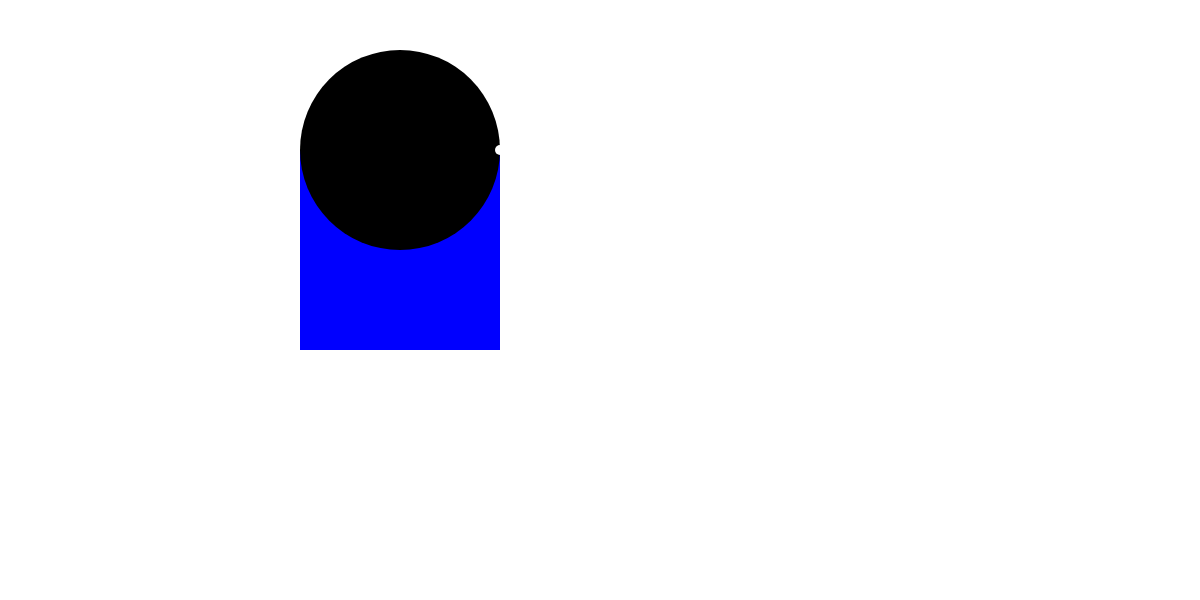
t = 0.00 s
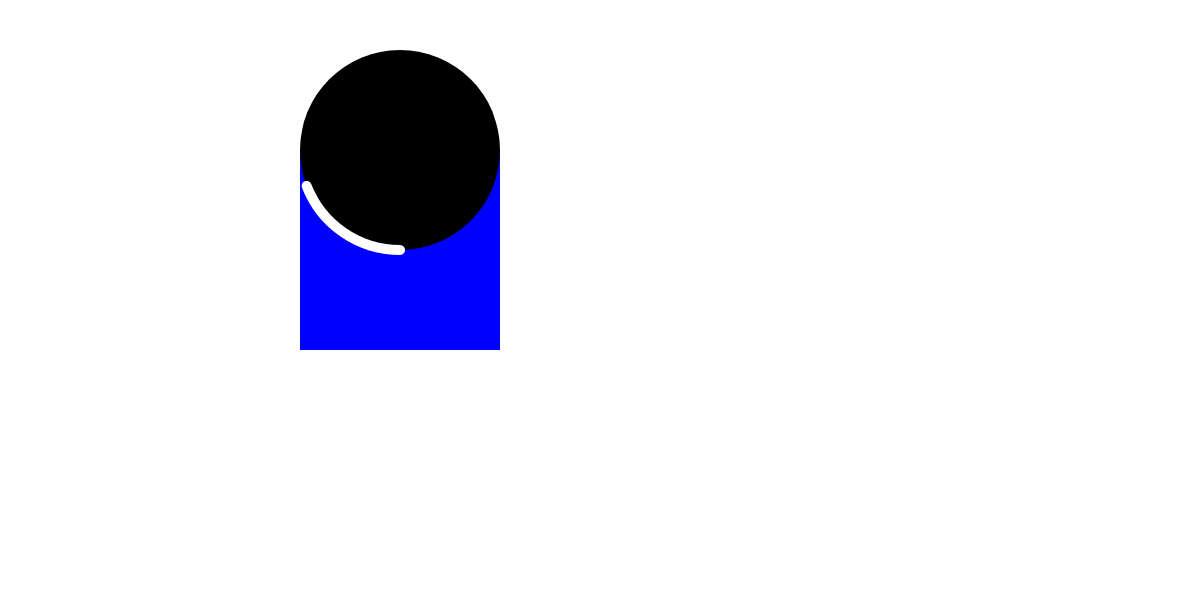
t = 1.25 s
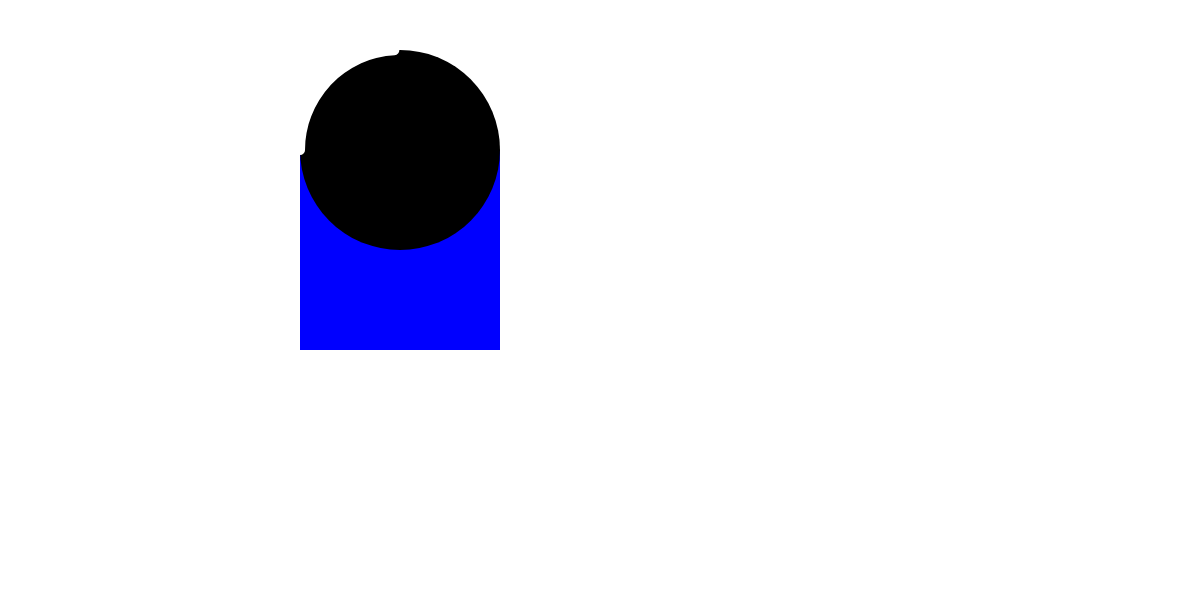
t = 2.50 s
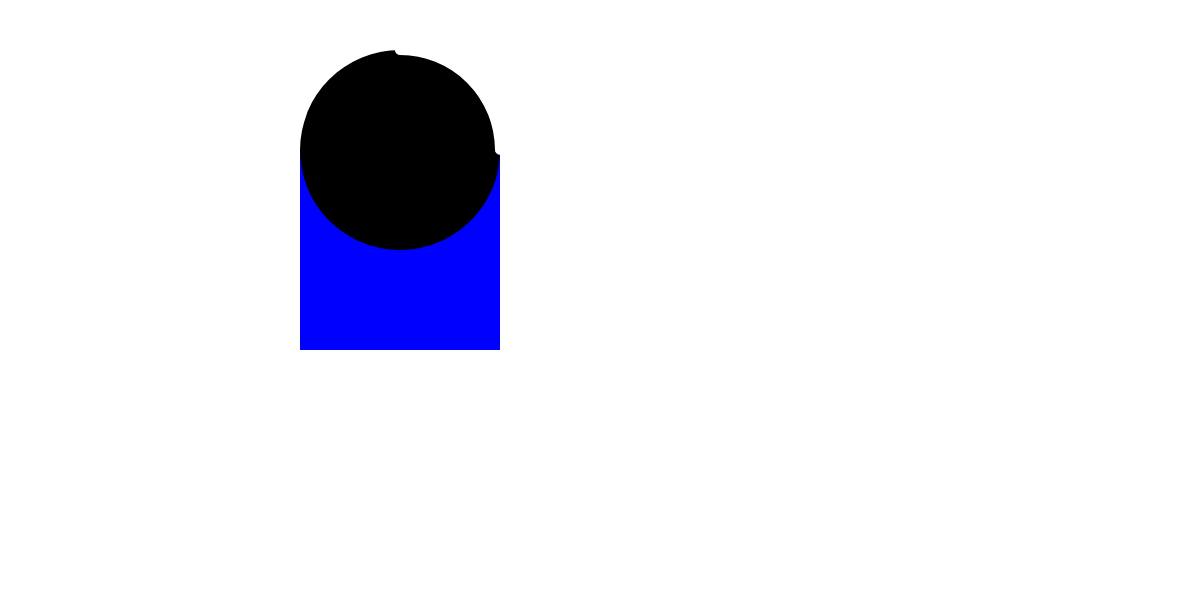
t = 3.75 s

The animated SVG that drew these frames (rendered in a browser with its animation timeline set to each time). Animation: 2 CSS @keyframes rules; one cycle of 5.00 s, repeats indefinitely.

<svg xmlns="http://www.w3.org/2000/svg" width="1200" height="600">
    <style>
        g {
            transform: translate(25%, 25%)
        }

        circle {
            transform-box: fill-box;
            transform-origin: center;
            animation: spin 5s linear infinite, length 5s cubic-bezier(0.22, 1, 0.36, 1);
            /* transform-origin: 50% 50%; */
        }

        @keyframes length {
            from {
                stroke-dashoffset: 628.318;
            }

            to {
                stroke-dashoffset: 471.2385;
            }
        }

        @keyframes spin {
            from {
                transform: rotate(0deg);
                stroke-dasharray: 628.318531;
            }

            to {
                transform: rotate(360deg);
                stroke-dasharray: 628.318531;
            }
        }
    </style>
    <g>
        <rect width="200" height="200" fill="blue" />
        <circle
            style="stroke-dasharray: 628.318 628.318;fill:black;stroke-width:10;stop-color:#000000;stroke-miterlimit:4;stroke:#ffffff;stroke-opacity:1;stroke-linecap:round;stroke-dashoffset:471.23625"
            id="circle835" cx="100" cy="0" r="100" />
    </g>
</svg>